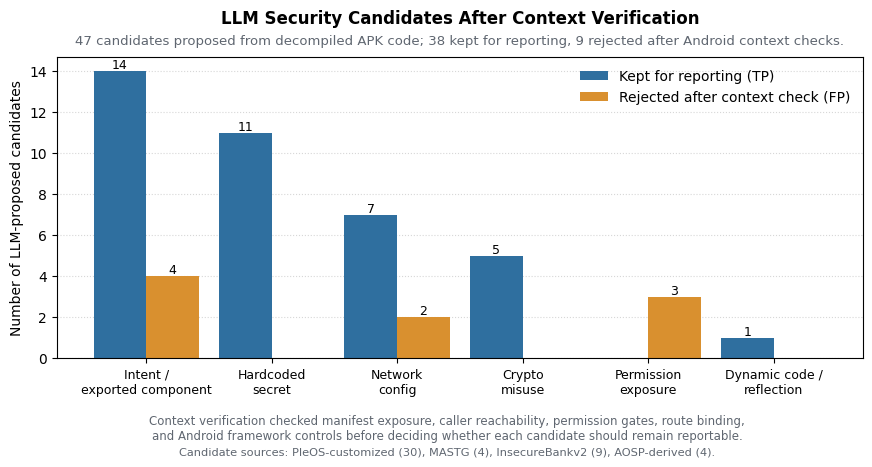
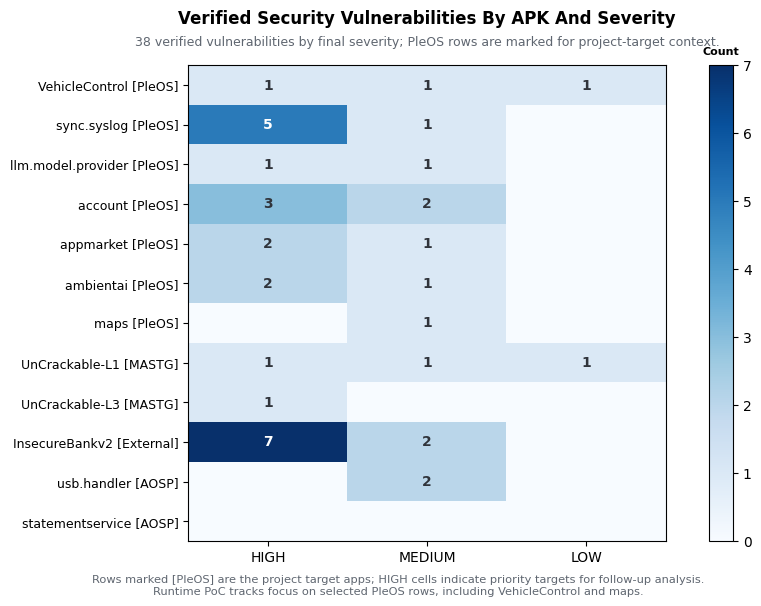
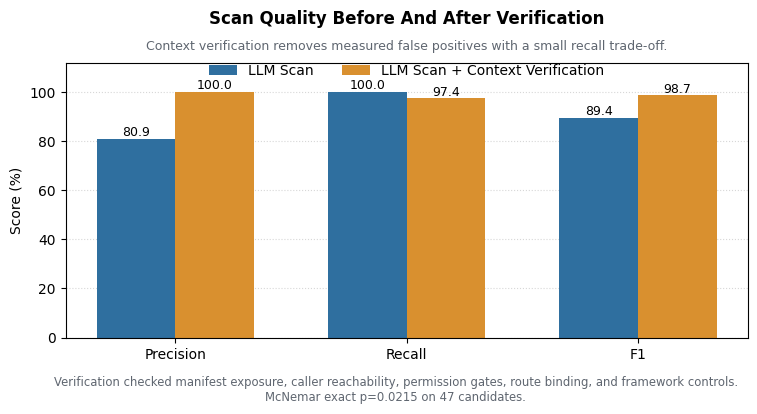
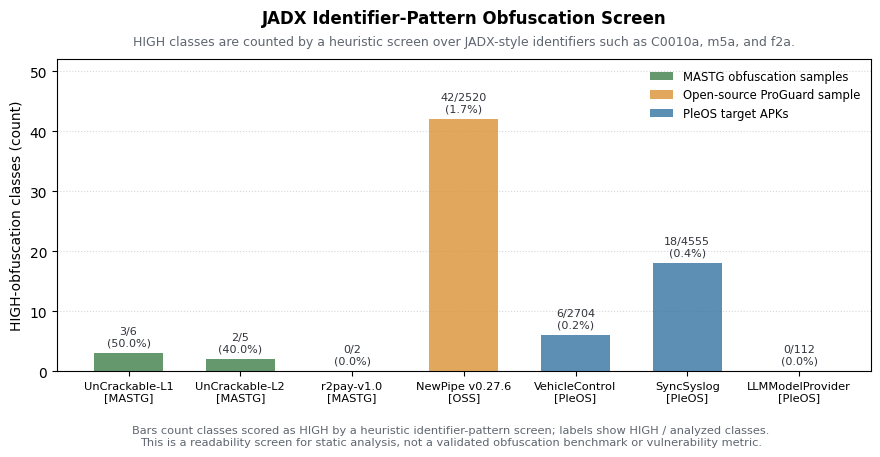
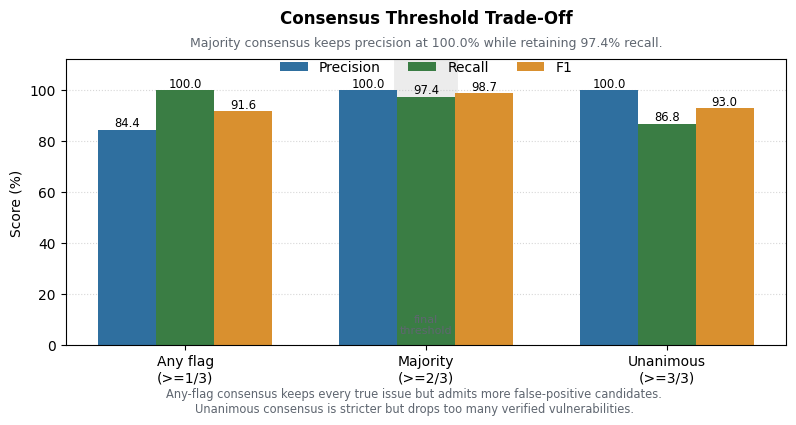
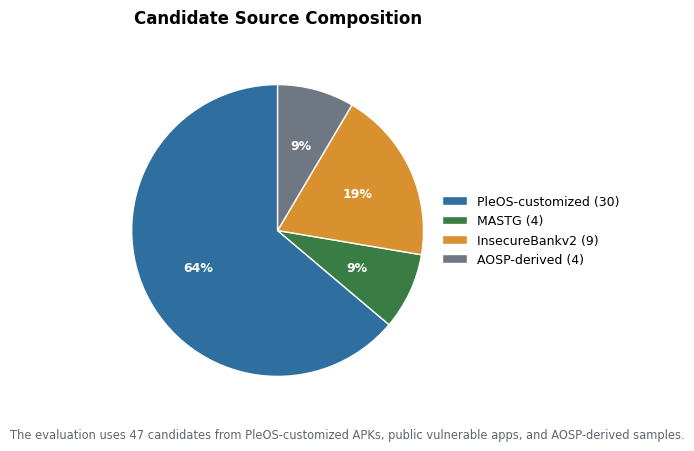
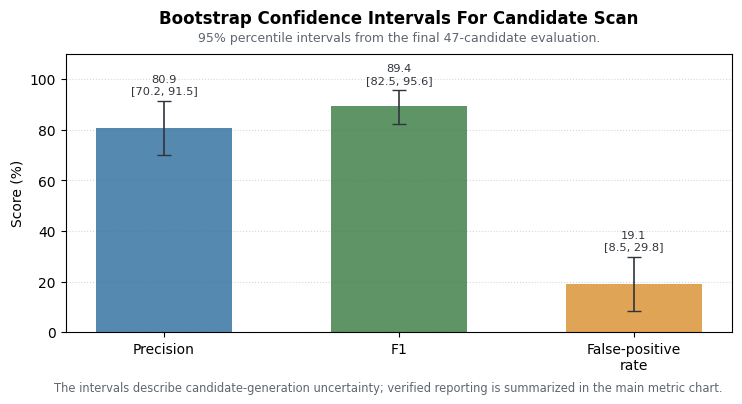

Source code (Python) for these figures, in order: (Note: this script raises an exception after producing the figures.)
#!/usr/bin/env python
"""Generate final report figures for the PleOS LLM scanner archive.

The main figure set explains the static-analysis experiment flow:

1. JADX output is checked for Java/Kotlin readability.
2. LLM candidates are filtered by Android context verification.
3. Verification changes the headline scan-quality metrics.
4. Verified vulnerabilities are reviewed by APK and severity.
5. The consensus threshold is justified.
6. Supporting validation tracks define robustness and boundaries.

Appendix figures provide composition, confidence interval, obfuscation,
mapping, and cross-validation details.
"""
from __future__ import annotations

import json
from collections import Counter
from pathlib import Path

import matplotlib
import matplotlib.pyplot as plt
import numpy as np
from matplotlib.patches import Patch

matplotlib.rcParams["font.family"] = "Malgun Gothic"
matplotlib.rcParams["axes.unicode_minus"] = False
matplotlib.rcParams["figure.dpi"] = 120
matplotlib.rcParams["savefig.dpi"] = 200
matplotlib.rcParams["savefig.bbox"] = "tight"
matplotlib.rcParams["axes.titleweight"] = "bold"
matplotlib.rcParams["font.size"] = 10

OUT_DIR = Path("data/viz")
OUT_DIR.mkdir(parents=True, exist_ok=True)

BLUE = "#2f6f9f"
ORANGE = "#d9902f"
GREEN = "#3a7d44"
RED = "#b85c4d"
GRAY = "#6f7782"
LIGHT_GRAY = "#f3f5f7"
TEXT = "#30343b"
MUTED = "#5f6670"


def _load_json(path: str | Path) -> object:
    with Path(path).open(encoding="utf-8") as f:
        return json.load(f)


def _caption(fig: plt.Figure, text: str, y: float = 0.065, size: float = 8.3) -> None:
    fig.text(0.5, y, text, ha="center", va="center", fontsize=size, color=MUTED)


# --------------------------------------------------------------------------- 01
def chart_category_distribution() -> None:
    """Candidate verification by vulnerability pattern."""
    cats = [
        "Intent /\nexported component",
        "Hardcoded\nsecret",
        "Network\nconfig",
        "Crypto\nmisuse",
        "Permission\nexposure",
        "Dynamic code /\nreflection",
    ]
    kept = [14, 11, 7, 5, 0, 1]
    rejected = [4, 0, 2, 0, 3, 0]
    x = np.arange(len(cats))
    width = 0.42

    fig, ax = plt.subplots(figsize=(10.4, 5.2))
    b1 = ax.bar(x - width / 2, kept, width, label="Kept for reporting (TP)", color=BLUE)
    b2 = ax.bar(x + width / 2, rejected, width, label="Rejected after context check (FP)", color=ORANGE)

    ax.set_ylabel("Number of LLM-proposed candidates")
    ax.set_title("LLM Security Candidates After Context Verification", pad=24)
    ax.text(
        0.5,
        1.03,
        "47 candidates proposed from decompiled APK code; 38 kept for reporting, 9 rejected after Android context checks.",
        transform=ax.transAxes,
        ha="center",
        va="bottom",
        fontsize=9.5,
        color=MUTED,
    )
    ax.set_xticks(x)
    ax.set_xticklabels(cats, fontsize=9)
    ax.set_yticks(range(0, 16, 2))
    ax.set_axisbelow(True)
    ax.grid(axis="y", linestyle=":", alpha=0.5)
    ax.legend(loc="upper right", frameon=False)

    for bars in (b1, b2):
        for bar in bars:
            h = bar.get_height()
            if h:
                ax.text(bar.get_x() + bar.get_width() / 2, h + 0.12, f"{int(h)}", ha="center", fontsize=9)

    _caption(
        fig,
        "Context verification checked manifest exposure, caller reachability, permission gates, route binding,\n"
        "and Android framework controls before deciding whether each candidate should remain reportable.",
        y=0.105,
        size=8.5,
    )
    _caption(
        fig,
        "Candidate sources: PleOS-customized (30), MASTG (4), InsecureBankv2 (9), AOSP-derived (4).",
        y=0.060,
        size=8.2,
    )
    fig.subplots_adjust(bottom=0.24, top=0.82)
    fig.savefig(OUT_DIR / "02_candidate_verification_by_pattern.png")
    plt.close(fig)


# --------------------------------------------------------------------------- 02
def chart_severity_heatmap() -> None:
    """Verified vulnerabilities by APK and severity."""
    apks = [
        "VehicleControl [PleOS]",
        "sync.syslog [PleOS]",
        "llm.model.provider [PleOS]",
        "account [PleOS]",
        "appmarket [PleOS]",
        "ambientai [PleOS]",
        "maps [PleOS]",
        "UnCrackable-L1 [MASTG]",
        "UnCrackable-L3 [MASTG]",
        "InsecureBankv2 [External]",
        "usb.handler [AOSP]",
        "statementservice [AOSP]",
    ]
    sev_levels = ["HIGH", "MEDIUM", "LOW"]
    verified_matrix = np.array(
        [
            [1, 1, 1],
            [5, 1, 0],
            [1, 1, 0],
            [3, 2, 0],
            [2, 1, 0],
            [2, 1, 0],
            [0, 1, 0],
            [1, 1, 1],
            [1, 0, 0],
            [7, 2, 0],
            [0, 2, 0],
            [0, 0, 0],
        ],
        dtype=int,
    )

    fig, ax = plt.subplots(figsize=(8.4, 6.8))
    im = ax.imshow(verified_matrix, aspect="auto", cmap="Blues", vmin=0, vmax=verified_matrix.max())
    ax.set_xticks(range(len(sev_levels)))
    ax.set_xticklabels(sev_levels)
    ax.set_yticks(range(len(apks)))
    ax.set_yticklabels(apks, fontsize=9)
    ax.set_title("Verified Security Vulnerabilities By APK And Severity", pad=30)
    ax.text(
        0.5,
        1.035,
        "38 verified vulnerabilities by final severity; PleOS rows are marked for project-target context.",
        transform=ax.transAxes,
        ha="center",
        va="bottom",
        fontsize=9,
        color=MUTED,
    )

    for i in range(len(apks)):
        for j in range(len(sev_levels)):
            v = verified_matrix[i, j]
            if v > 0:
                ax.text(
                    j,
                    i,
                    str(v),
                    ha="center",
                    va="center",
                    color="white" if v >= 4 else TEXT,
                    fontweight="bold",
                )

    cbar = fig.colorbar(im, ax=ax, fraction=0.046, pad=0.08)
    cbar.ax.set_title("Count", fontsize=8, pad=8)
    _caption(
        fig,
        "Rows marked [PleOS] are the project target apps; HIGH cells indicate priority targets for follow-up analysis.\n"
        "Runtime PoC tracks focus on selected PleOS rows, including VehicleControl and maps.",
        y=0.075,
        size=8.2,
    )
    fig.subplots_adjust(left=0.25, bottom=0.14, top=0.84)
    fig.savefig(OUT_DIR / "04_verified_vulnerabilities_by_apk_severity.png")
    plt.close(fig)


# --------------------------------------------------------------------------- 03
def chart_fp_rate_trend() -> None:
    """Scan-quality comparison before and after context verification."""
    metrics = ["Precision", "Recall", "F1"]
    only_llm = [80.9, 100.0, 89.4]
    verified = [100.0, 97.4, 98.7]
    x = np.arange(len(metrics))
    width = 0.34

    fig, ax = plt.subplots(figsize=(8.8, 5.0))
    b1 = ax.bar(x - width / 2, only_llm, width, label="LLM Scan", color=BLUE)
    b2 = ax.bar(x + width / 2, verified, width, label="LLM Scan + Context Verification", color=ORANGE)
    ax.set_ylabel("Score (%)")
    ax.set_xticks(x)
    ax.set_xticklabels(metrics)
    ax.set_title("Scan Quality Before And After Verification", pad=28)
    ax.text(
        0.5,
        1.035,
        "Context verification removes measured false positives with a small recall trade-off.",
        transform=ax.transAxes,
        ha="center",
        va="bottom",
        fontsize=9,
        color=MUTED,
    )
    ax.set_ylim(0, 112)
    ax.set_axisbelow(True)
    ax.grid(axis="y", linestyle=":", alpha=0.5)
    ax.legend(loc="upper center", bbox_to_anchor=(0.5, 1.04), ncol=2, frameon=False)

    for bars in (b1, b2):
        for bar in bars:
            h = bar.get_height()
            ax.text(bar.get_x() + bar.get_width() / 2, h + 1.2, f"{h:.1f}", ha="center", fontsize=9)

    _caption(
        fig,
        "Verification checked manifest exposure, caller reachability, permission gates, route binding, and framework controls.\n"
        "McNemar exact p=0.0215 on 47 candidates.",
        y=0.075,
        size=8.4,
    )
    fig.subplots_adjust(bottom=0.18, top=0.73)
    fig.savefig(OUT_DIR / "03_scan_quality_before_after_verification.png")
    plt.close(fig)


# --------------------------------------------------------------------------- 04
def chart_deobf_accuracy_trend() -> None:
    """Obfuscation profile across sampled APKs."""
    rows = [
        ("UnCrackable-L1", "MASTG", 6, 3),
        ("UnCrackable-L2", "MASTG", 5, 2),
        ("r2pay-v1.0", "MASTG", 2, 0),
        ("NewPipe v0.27.6", "OSS", 2520, 42),
        ("VehicleControl", "PleOS", 2704, 6),
        ("SyncSyslog", "PleOS", 4555, 18),
        ("LLMModelProvider", "PleOS", 112, 0),
    ]
    colors = {"MASTG": GREEN, "OSS": ORANGE, "PleOS": BLUE}
    x = np.arange(len(rows))

    fig, ax = plt.subplots(figsize=(10.5, 5.2))
    bars = ax.bar(x, [r[3] for r in rows], color=[colors[r[1]] for r in rows], alpha=0.78, width=0.62)
    ax.set_ylabel("HIGH-obfuscation classes (count)")
    ax.set_xticks(x)
    ax.set_xticklabels([f"{name}\n[{origin}]" for name, origin, _total, _high in rows], fontsize=8.2)
    ax.set_ylim(0, 52)
    ax.set_title("JADX Identifier-Pattern Obfuscation Screen", pad=26)
    ax.text(
        0.5,
        1.035,
        "HIGH classes are counted by a heuristic screen over JADX-style identifiers such as C0010a, m5a, and f2a.",
        transform=ax.transAxes,
        ha="center",
        va="bottom",
        fontsize=9,
        color=MUTED,
    )
    ax.set_axisbelow(True)
    ax.grid(axis="y", linestyle=":", alpha=0.5)

    for bar, (_name, _origin, total, high) in zip(bars, rows):
        x_mid = bar.get_x() + bar.get_width() / 2
        ratio = (high / total * 100) if total else 0.0
        ax.text(
            x_mid,
            high + 1.0,
            f"{high}/{total}\n({ratio:.1f}%)",
            ha="center",
            va="bottom",
            fontsize=8.0,
            color=TEXT,
        )

    ax.legend(
        handles=[
            Patch(facecolor=GREEN, alpha=0.78, label="MASTG obfuscation samples"),
            Patch(facecolor=ORANGE, alpha=0.78, label="Open-source ProGuard sample"),
            Patch(facecolor=BLUE, alpha=0.78, label="PleOS target APKs"),
        ],
        loc="upper right",
        frameon=False,
        fontsize=8.4,
    )
    _caption(
        fig,
        "Bars count classes scored as HIGH by a heuristic identifier-pattern screen; labels show HIGH / analyzed classes.\n"
        "This is a readability screen for static analysis, not a validated obfuscation benchmark or vulnerability metric.",
        y=0.075,
        size=8.2,
    )
    fig.subplots_adjust(bottom=0.20, top=0.80)
    fig.savefig(OUT_DIR / "01_obfuscation_profile_across_test_apks.png")
    plt.close(fig)


# --------------------------------------------------------------------------- 05
def chart_ablation_bars() -> None:
    """Consensus threshold trade-off."""
    labels = ["Any flag\n(>=1/3)", "Majority\n(>=2/3)", "Unanimous\n(>=3/3)"]
    precision = [84.4, 100.0, 100.0]
    recall = [100.0, 97.4, 86.8]
    f1 = [91.6, 98.7, 93.0]
    x = np.arange(len(labels))
    width = 0.24

    fig, ax = plt.subplots(figsize=(9.3, 5.1))
    b1 = ax.bar(x - width, precision, width, label="Precision", color=BLUE)
    b2 = ax.bar(x, recall, width, label="Recall", color=GREEN)
    b3 = ax.bar(x + width, f1, width, label="F1", color=ORANGE)

    ax.set_ylabel("Score (%)")
    ax.set_xticks(x)
    ax.set_xticklabels(labels)
    ax.set_ylim(0, 112)
    ax.set_title("Consensus Threshold Trade-Off", pad=26)
    ax.text(
        0.5,
        1.035,
        "Majority consensus keeps precision at 100.0% while retaining 97.4% recall.",
        transform=ax.transAxes,
        ha="center",
        va="bottom",
        fontsize=9,
        color=MUTED,
    )
    ax.set_axisbelow(True)
    ax.grid(axis="y", linestyle=":", alpha=0.5)
    ax.legend(loc="upper center", bbox_to_anchor=(0.5, 1.04), ncol=3, frameon=False)
    ax.axvline(1, color="#111", alpha=0.08, linewidth=46, zorder=0)
    ax.text(1, 8, "final\nthreshold", ha="center", va="center", fontsize=8.0, color=MUTED)

    for bars in (b1, b2, b3):
        for bar in bars:
            h = bar.get_height()
            ax.text(bar.get_x() + bar.get_width() / 2, h + 1.2, f"{h:.1f}", ha="center", fontsize=8.4)

    _caption(
        fig,
        "Any-flag consensus keeps every true issue but admits more false-positive candidates.\n"
        "Unanimous consensus is stricter but drops too many verified vulnerabilities.",
        y=0.070,
        size=8.3,
    )
    fig.subplots_adjust(bottom=0.18, top=0.74)
    fig.savefig(OUT_DIR / "05_consensus_threshold_tradeoff.png")
    plt.close(fig)


# --------------------------------------------------------------------------- 06
def chart_supporting_validation_summary() -> None:
    """Supporting validation tracks that bound the main static result."""
    rows = [
        {
            "track": "Corpus/statistics",
            "check": "Expanded candidate set\nand paired test",
            "result": "47 candidates;\nMcNemar p=0.0215",
            "meaning": "Verification improves\npaired decisions.",
        },
        {
            "track": "Local RAG",
            "check": "Nearest-neighbor verdict\nand AAOS alignment",
            "result": "85.1% / 85.1%",
            "meaning": "Useful retrieval signal;\nnot an end-to-end gain claim.",
        },
        {
            "track": "Native static scan",
            "check": "Selected .so boundary review",
            "result": "4 samples;\n0 extra native-bound\nvulnerabilities",
            "meaning": "Reduces one blind spot\nin the sampled set.",
        },
        {
            "track": "Codex cross-read",
            "check": "3-model comparison\nagainst calibrated baseline",
            "result": "Did not beat\nfinal consensus",
            "meaning": "Evidence packaging mattered\nmore than model count.",
        },
    ]

    fig, ax = plt.subplots(figsize=(12.4, 5.1))
    ax.axis("off")
    ax.set_title("Supporting Validation Tracks", pad=24)
    ax.text(
        0.5,
        0.94,
        "These checks support the final static-analysis result; they are not separate vulnerability-count sources.",
        transform=ax.transAxes,
        ha="center",
        va="center",
        fontsize=9,
        color=MUTED,
    )

    col_labels = ["Track", "What was checked", "Result", "How to read it"]
    cell_text = [[r["track"], r["check"], r["result"], r["meaning"]] for r in rows]
    table = ax.table(
        cellText=cell_text,
        colLabels=col_labels,
        cellLoc="left",
        colLoc="left",
        colWidths=[0.16, 0.30, 0.22, 0.32],
        bbox=[0.02, 0.17, 0.96, 0.68],
    )
    table.auto_set_font_size(False)
    table.set_fontsize(8.0)
    table.scale(1, 1.62)

    for (row, col), cell in table.get_celld().items():
        cell.set_edgecolor("#d8dde4")
        cell.set_linewidth(0.6)
        if row == 0:
            cell.set_facecolor("#e8eef5")
            cell.set_text_props(weight="bold", color=TEXT)
        else:
            cell.set_facecolor("#ffffff" if row % 2 else LIGHT_GRAY)
            if col == 0:
                cell.set_text_props(weight="bold", color=TEXT)
            else:
                cell.set_text_props(color=TEXT)

    _caption(
        fig,
        "Main precision/recall numbers still come from the 47-candidate static evaluation.\n"
        "Runtime PoC evidence remains a separate local-evidence track.",
        y=0.065,
        size=8.2,
    )
    fig.subplots_adjust(bottom=0.06, top=0.86)
    fig.savefig(OUT_DIR / "06_supporting_validation_tracks.png")
    plt.close(fig)


# --------------------------------------------------------------------- appendix
def appendix_corpus_composition() -> None:
    labels = ["PleOS-customized", "MASTG", "InsecureBankv2", "AOSP-derived"]
    values = [30, 4, 9, 4]
    colors = [BLUE, GREEN, ORANGE, GRAY]

    fig, ax = plt.subplots(figsize=(8.2, 4.8))
    wedges, _texts, autotexts = ax.pie(
        values,
        labels=None,
        autopct=lambda pct: f"{pct:.0f}%",
        startangle=90,
        colors=colors,
        wedgeprops={"linewidth": 1.0, "edgecolor": "white"},
        textprops={"color": "white", "fontsize": 9, "weight": "bold"},
    )
    ax.legend(
        wedges,
        [f"{label} ({value})" for label, value in zip(labels, values)],
        loc="center left",
        bbox_to_anchor=(0.92, 0.5),
        frameon=False,
        fontsize=9,
    )
    for t in autotexts:
        t.set_color("white")
    ax.set_title("Candidate Source Composition", pad=18)
    _caption(
        fig,
        "The evaluation uses 47 candidates from PleOS-customized APKs, public vulnerable apps, and AOSP-derived samples.",
        y=0.055,
    )
    fig.subplots_adjust(left=0.05, right=0.78, bottom=0.10, top=0.86)
    fig.savefig(OUT_DIR / "appendix_a1_corpus_composition.png")
    plt.close(fig)


def appendix_bootstrap_ci() -> None:
    metrics = ["Precision", "F1", "False-positive\nrate"]
    point = np.array([80.9, 89.4, 19.1])
    low = np.array([70.2, 82.5, 8.5])
    high = np.array([91.5, 95.6, 29.8])
    yerr = np.vstack([point - low, high - point])
    x = np.arange(len(metrics))

    fig, ax = plt.subplots(figsize=(8.6, 4.8))
    bars = ax.bar(x, point, color=[BLUE, GREEN, ORANGE], alpha=0.82, width=0.58)
    ax.errorbar(x, point, yerr=yerr, fmt="none", ecolor=TEXT, elinewidth=1.2, capsize=5)
    ax.set_ylabel("Score (%)")
    ax.set_xticks(x)
    ax.set_xticklabels(metrics)
    ax.set_ylim(0, 110)
    ax.set_title("Bootstrap Confidence Intervals For Candidate Scan", pad=22)
    ax.text(
        0.5,
        1.035,
        "95% percentile intervals from the final 47-candidate evaluation.",
        transform=ax.transAxes,
        ha="center",
        va="bottom",
        fontsize=9,
        color=MUTED,
    )
    ax.set_axisbelow(True)
    ax.grid(axis="y", linestyle=":", alpha=0.5)

    for bar, p, lo, hi in zip(bars, point, low, high):
        ax.text(
            bar.get_x() + bar.get_width() / 2,
            hi + 2.0,
            f"{p:.1f}\n[{lo:.1f}, {hi:.1f}]",
            ha="center",
            va="bottom",
            fontsize=8.2,
            color=TEXT,
        )

    _caption(
        fig,
        "The intervals describe candidate-generation uncertainty; verified reporting is summarized in the main metric chart.",
        y=0.065,
    )
    fig.subplots_adjust(bottom=0.18, top=0.76)
    fig.savefig(OUT_DIR / "appendix_a2_bootstrap_ci.png")
    plt.close(fig)


def appendix_obfuscation_score_distribution() -> None:
    apks = [
        ("UnCrackable-Level1", "MASTG"),
        ("UnCrackable-Level2", "MASTG"),
        ("r2pay-v1.0", "MASTG"),
        ("VehicleControl", "PleOS"),
        ("SyncSyslog", "PleOS"),
        ("LLMModelProvider", "PleOS"),
    ]
    scores: list[list[float]] = []
    for name, _origin in apks:
        data = _load_json(f"data/deobf/{name}.json")
        assert isinstance(data, dict)
        scores.append([r["composite_obf_score"] for r in data["results"]])

    fig, ax = plt.subplots(figsize=(9.5, 5.0))
    colors = [GREEN if origin == "MASTG" else BLUE for _name, origin in apks]
    bp = ax.boxplot(
        scores,
        tick_labels=[name for name, _origin in apks],
        patch_artist=True,
        widths=0.55,
        showmeans=True,
        meanprops={"marker": "D", "markerfacecolor": "white", "markeredgecolor": "black", "markersize": 5},
    )
    for patch, color in zip(bp["boxes"], colors):
        patch.set_facecolor(color)
        patch.set_alpha(0.58)

    ax.axhline(y=0.7, color=RED, linestyle="--", linewidth=0.9, label="HIGH threshold (0.7)")
    ax.axhline(y=0.4, color=ORANGE, linestyle=":", linewidth=0.9, label="MEDIUM threshold (0.4)")
    ax.set_ylim(-0.05, 1.05)
    ax.set_ylabel("Composite obfuscation score [0, 1]")
    ax.set_title("Obfuscation Score Distribution", pad=22)
    ax.set_xticklabels([name for name, _origin in apks], rotation=10, ha="right", fontsize=8.3)
    ax.set_axisbelow(True)
    ax.grid(axis="y", linestyle=":", alpha=0.45)

    legend_handles = [
        Patch(facecolor=GREEN, alpha=0.58, label="MASTG samples"),
        Patch(facecolor=BLUE, alpha=0.58, label="PleOS samples"),
    ] + ax.get_legend_handles_labels()[0]
    ax.legend(handles=legend_handles, loc="upper right", frameon=False, fontsize=8.2)

    for i, (name, _origin) in enumerate(apks):
        data = _load_json(f"data/deobf/{name}.json")
        assert isinstance(data, dict)
        ratio = data["summary"]["high_obf_ratio"] * 100
        ax.text(i + 1, 1.02, f"HIGH={ratio:.1f}%", ha="center", fontsize=7.5, color=TEXT)

    _caption(
        fig,
        "This appendix keeps the full score distribution; the main obfuscation figure uses the simpler HIGH-ratio view.",
        y=0.055,
    )
    fig.subplots_adjust(bottom=0.22, top=0.82)
    fig.savefig(OUT_DIR / "appendix_a3_obfuscation_score_distribution.png")
    plt.close(fig)


def appendix_mapping_summary() -> None:
    labels = _load_json("data/ground_truth/combined_labels.json")
    assert isinstance(labels, dict)
    verified = [r for r in labels["labels"] if r.get("is_real")]
    section_by_category = {
        "crypto": "Credential protection",
        "hardcoded": "Credential protection",
        "intent": "Permission / component exposure",
        "permission": "Permission / component exposure",
        "network": "Communication security",
        "reflection_dynamic": "Dynamic code boundary",
    }
    counts = Counter(section_by_category.get(r["stage1_category"], "Other") for r in verified)
    order = [
        "Credential protection",
        "Permission / component exposure",
        "Communication security",
        "Dynamic code boundary",
    ]
    values = [counts.get(k, 0) for k in order]

    fig, ax = plt.subplots(figsize=(9.6, 4.8))
    bars = ax.barh(np.arange(len(order)), values, color=[BLUE, ORANGE, GREEN, GRAY], alpha=0.82)
    ax.set_yticks(np.arange(len(order)))
    ax.set_yticklabels(order, fontsize=9)
    ax.invert_yaxis()
    ax.set_xlabel("Verified vulnerabilities")
    ax.set_title("AAOS / MASVS Mapping Summary", pad=22)
    ax.text(
        0.5,
        1.035,
        "Verified vulnerabilities are grouped by the Android security control area they primarily exercise.",
        transform=ax.transAxes,
        ha="center",
        va="bottom",
        fontsize=9,
        color=MUTED,
    )
    ax.set_xlim(0, max(values) + 4)
    ax.set_axisbelow(True)
    ax.grid(axis="x", linestyle=":", alpha=0.45)
    for bar, value in zip(bars, values):
        ax.text(value + 0.25, bar.get_y() + bar.get_height() / 2, str(value), va="center", fontsize=9)

    _caption(
        fig,
        "This is a control-mapping view of the 38 verified vulnerabilities, not a prevalence claim about AAOS overall.",
        y=0.065,
    )
    fig.subplots_adjust(left=0.29, bottom=0.16, top=0.76)
    fig.savefig(OUT_DIR / "appendix_a4_mapping_summary.png")
    plt.close(fig)


def appendix_validation_track_comparison() -> None:
    final_metrics = _load_json("data/reports/aggregate/final_metrics_n47.json")
    codex = _load_json("data/reports/aggregate/codex_multimodel_agreement.json")
    native = _load_json("data/reports/aggregate/native_lib_inventory.json")
    assert isinstance(final_metrics, dict)
    assert isinstance(codex, dict)
    assert isinstance(native, dict)

    rows = [
        ("Final consensus", final_metrics["stage3_verified_reporting_ge_2_of_3"]["f1"] * 100, "Main result"),
        ("Codex 2/3 cross-read", codex["metrics"]["codex_2of3_consensus"]["f1"] * 100, "Support check"),
        ("Best Codex single model", codex["metrics"]["codex_models"]["gpt-5.5"]["f1"] * 100, "Support check"),
        ("Native APKs with .so", native["overall"]["pct"], "Boundary inventory"),
    ]
    labels = [r[0] for r in rows]
    values = [r[1] for r in rows]
    colors = [BLUE, ORANGE, ORANGE, GRAY]

    fig, ax = plt.subplots(figsize=(9.6, 4.8))
    bars = ax.barh(np.arange(len(labels)), values, color=colors, alpha=0.82)
    ax.set_yticks(np.arange(len(labels)))
    ax.set_yticklabels(labels, fontsize=9)
    ax.invert_yaxis()
    ax.set_xlim(0, 105)
    ax.set_xlabel("Percent")
    ax.set_title("Cross-Validation Track Comparison", pad=22)
    ax.text(
        0.5,
        1.035,
        "Comparison tracks contextualize the main result but use different measurement meanings.",
        transform=ax.transAxes,
        ha="center",
        va="bottom",
        fontsize=9,
        color=MUTED,
    )
    ax.set_axisbelow(True)
    ax.grid(axis="x", linestyle=":", alpha=0.45)

    for bar, (_label, value, note) in zip(bars, rows):
        ax.text(value + 1.0, bar.get_y() + bar.get_height() / 2, f"{value:.1f}%  {note}", va="center", fontsize=8.6)

    _caption(
        fig,
        "F1 rows are scan-quality metrics; the native row is inventory coverage and should not be read as F1.",
        y=0.065,
    )
    fig.subplots_adjust(left=0.28, bottom=0.16, top=0.76)
    fig.savefig(OUT_DIR / "appendix_a5_validation_track_comparison.png")
    plt.close(fig)


def main() -> None:
    chart_category_distribution()
    chart_severity_heatmap()
    chart_fp_rate_trend()
    chart_deobf_accuracy_trend()
    chart_ablation_bars()
    chart_supporting_validation_summary()
    appendix_corpus_composition()
    appendix_bootstrap_ci()
    appendix_obfuscation_score_distribution()
    appendix_mapping_summary()
    appendix_validation_track_comparison()
    print(f"Wrote 11 charts to {OUT_DIR.resolve()}")


if __name__ == "__main__":
    main()
